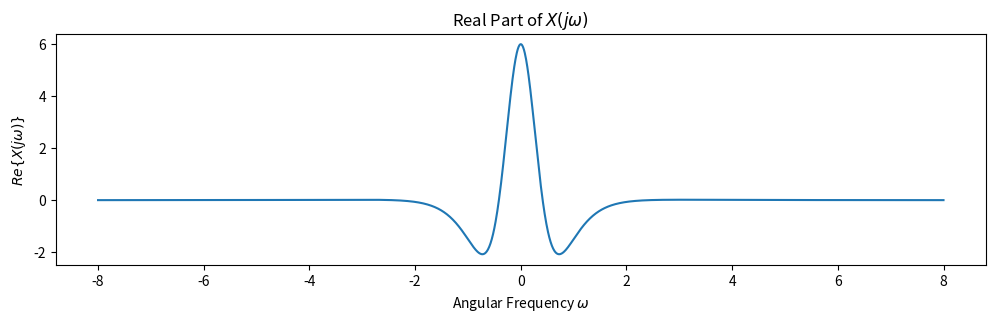
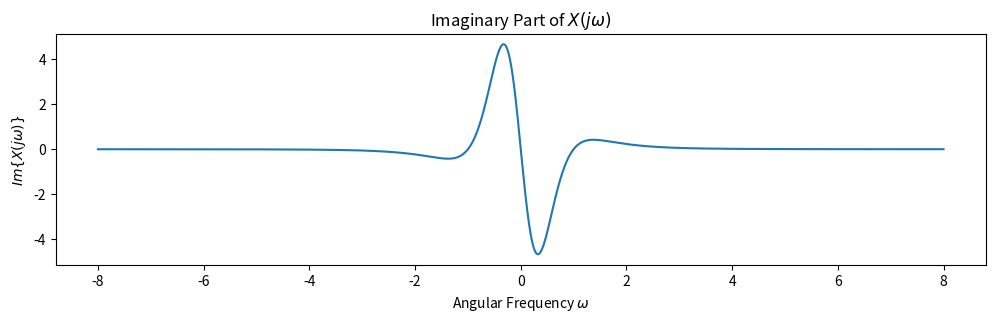
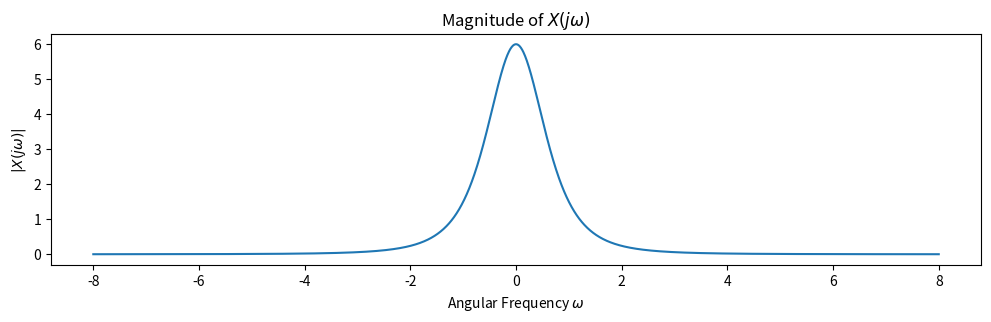
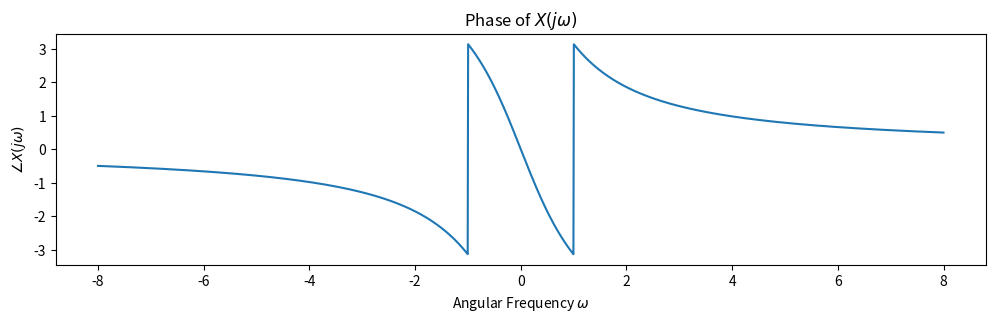

Here is the Python script that generated these plots, in order:
# [redacted]
# [redacted]
#11/28/2022
#Problem 3, Part B

import numpy as np
import matplotlib.pyplot as plt

# F{x(t)} = 2/(j*omega + 1)^3
omega = np.linspace(-8.0, 8.0, 2000)
oneVec = np.ones(np.size(omega))
factor = 1.0 + 1j*omega
X = np.divide(6.0*oneVec,np.multiply(np.multiply(factor,factor),np.multiply(factor,factor)))

fig, ax = plt.subplots(1, figsize=(12,3))
ax.plot(omega, np.real(X))
ax.set_title("Real Part of $X(j\\omega)$")
ax.set_xlabel("Angular Frequency $\\omega$")
ax.set_ylabel("$Re\\{X(j\\omega)\\}$")
plt.savefig("prob3b_real_python.png")
plt.show()

fig, ax = plt.subplots(1, figsize=(12,3))
ax.plot(omega, np.imag(X))
ax.set_title("Imaginary Part of $X(j\\omega)$")
ax.set_xlabel("Angular Frequency $\\omega$")
ax.set_ylabel("$Im\\{X(j\\omega)\\}$")
plt.savefig("prob3b_imag_python.png")
plt.show()

fig, ax = plt.subplots(1, figsize=(12,3))
ax.plot(omega, np.abs(X))
ax.set_title("Magnitude of $X(j\\omega)$")
ax.set_xlabel("Angular Frequency $\\omega$")
ax.set_ylabel("$|X(j\\omega)|$")
plt.savefig("prob3b_mag_python.png")
plt.show()

fig, ax = plt.subplots(1, figsize=(12,3))
ax.plot(omega, np.angle(X))
ax.set_title("Phase of $X(j\\omega)$")
ax.set_xlabel("Angular Frequency $\\omega$")
ax.set_ylabel("$\\angle X(j\\omega)$")
plt.savefig("prob3b_phase_python.png")
plt.show()